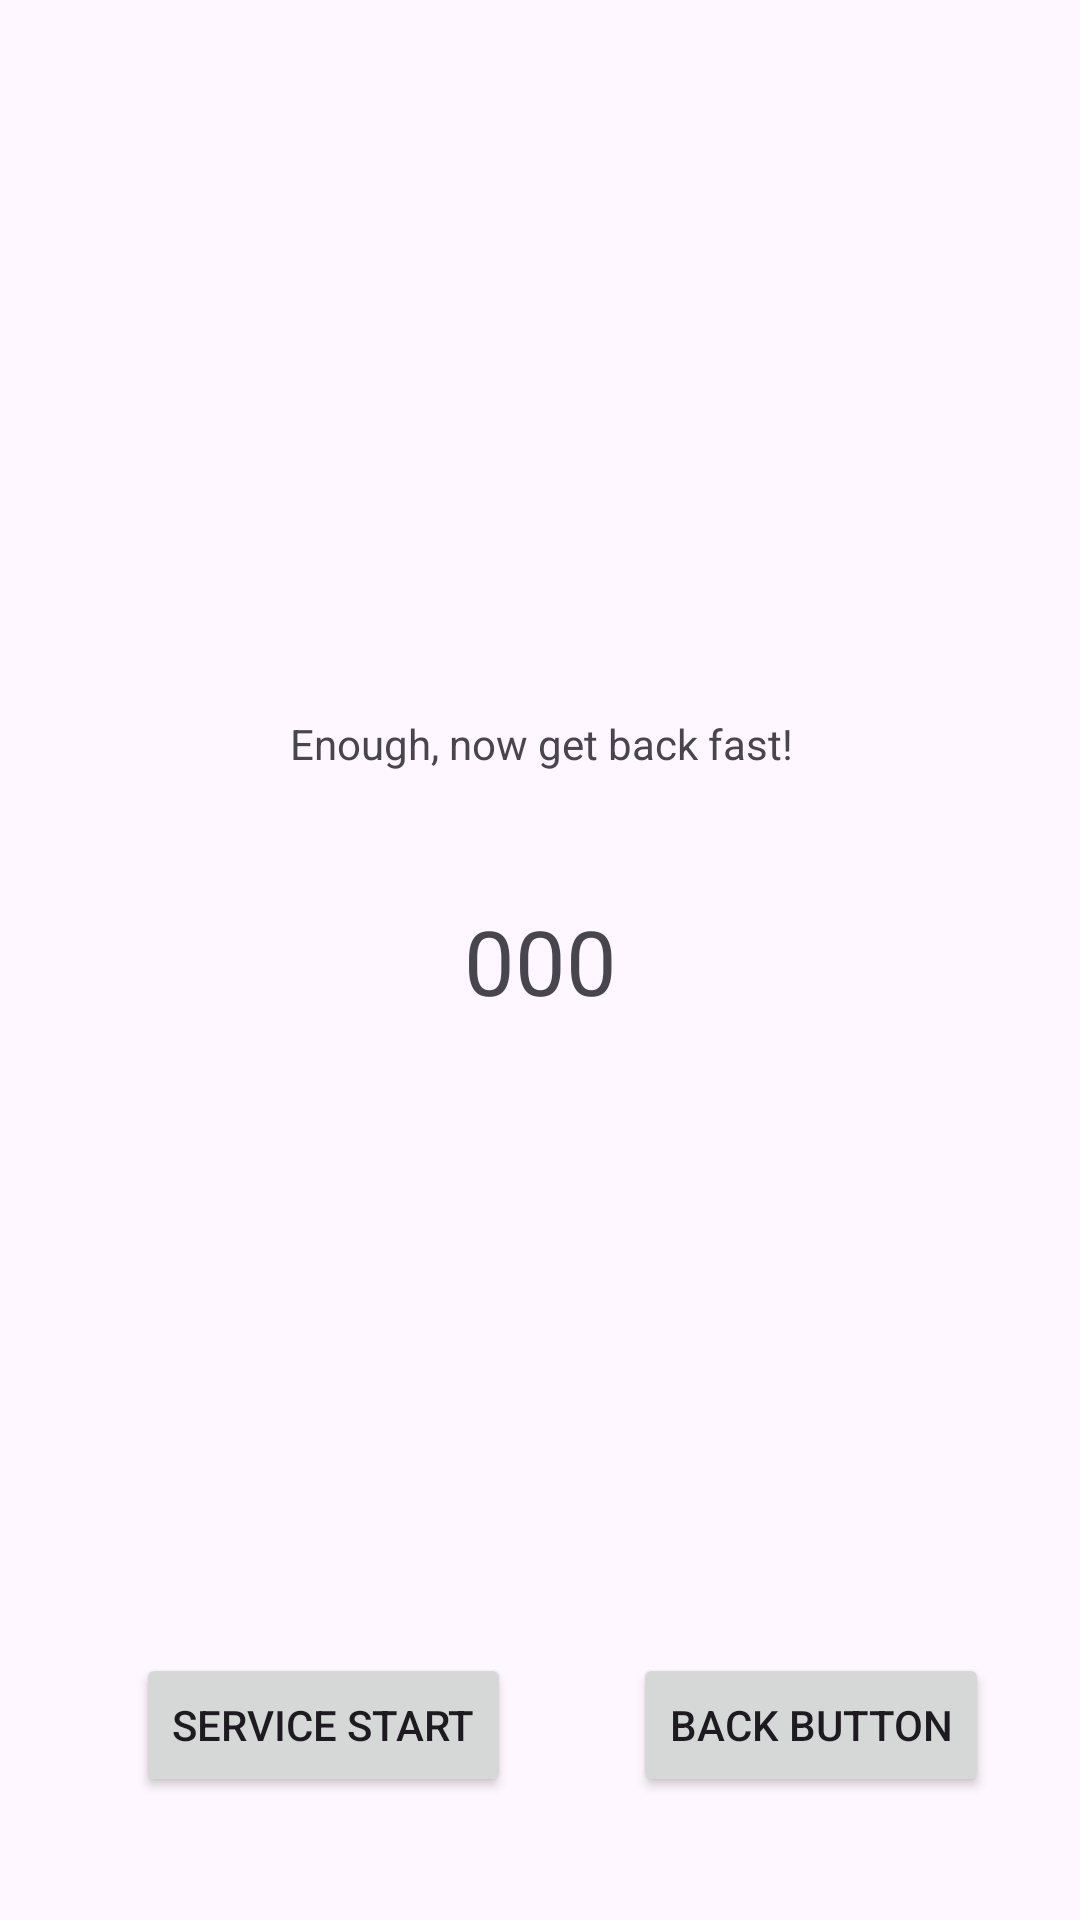

Reconstruct the res/layout file that produces this screen, plus the resources it refers to.
<!-- AndroidManifest.xml: application theme Theme.SingleActivityExperiment -->
<!-- res/layout/second_screen.xml -->
<?xml version="1.0" encoding="utf-8"?>
<androidx.constraintlayout.widget.ConstraintLayout xmlns:android="http://schemas.android.com/apk/res/android"
    xmlns:app="http://schemas.android.com/apk/res-auto"
    xmlns:tools="http://schemas.android.com/tools"
    android:layout_width="match_parent"
    android:layout_height="match_parent">

    <Button
        android:id="@+id/backBtn"
        android:layout_width="wrap_content"
        android:layout_height="wrap_content"
        android:text="Back button"
        app:layout_constraintBottom_toBottomOf="parent"
        app:layout_constraintEnd_toEndOf="parent"
        app:layout_constraintHorizontal_bias="0.874"
        app:layout_constraintStart_toStartOf="parent"
        app:layout_constraintTop_toTopOf="parent"
        app:layout_constraintVertical_bias="0.931" />

    <TextView
        android:id="@+id/counterTxt"
        android:layout_width="wrap_content"
        android:layout_height="wrap_content"
        android:text="000"
        android:textSize="30dp"
        app:layout_constraintBottom_toBottomOf="parent"
        app:layout_constraintEnd_toEndOf="parent"
        app:layout_constraintStart_toStartOf="parent"
        app:layout_constraintTop_toTopOf="parent" />

    <TextView
        android:id="@+id/textView3"
        android:layout_width="wrap_content"
        android:layout_height="wrap_content"
        android:text="Enough, now get back fast!"
        app:layout_constraintBottom_toBottomOf="parent"
        app:layout_constraintEnd_toEndOf="parent"
        app:layout_constraintHorizontal_bias="0.502"
        app:layout_constraintStart_toStartOf="parent"
        app:layout_constraintTop_toTopOf="parent"
        app:layout_constraintVertical_bias="0.384" />

    <Button
        android:id="@+id/serviceStartBtn"
        android:layout_width="wrap_content"
        android:layout_height="wrap_content"
        android:text="Service start"
        app:layout_constraintBottom_toBottomOf="parent"
        app:layout_constraintEnd_toEndOf="parent"
        app:layout_constraintHorizontal_bias="0.193"
        app:layout_constraintStart_toStartOf="parent"
        app:layout_constraintTop_toTopOf="parent"
        app:layout_constraintVertical_bias="0.931" />
</androidx.constraintlayout.widget.ConstraintLayout>
<!-- resources referenced by this layout -->
<resources>
  <style name="Theme.SingleActivityExperiment" parent="Base.Theme.SingleActivityExperiment" />
  <style name="Base.Theme.SingleActivityExperiment" parent="Theme.Material3.DayNight.NoActionBar">
          
          
      </style>
</resources>
